Labelled photos from "mstar", an image-classification folder in Tao-ran-ju/-2026--. The possible labels are: BMP2 serial number 9563, BRDM-2, BTR70 serial number C71, BTR-60.

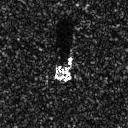
Label: BMP2 serial number 9563

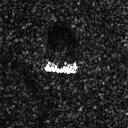
Label: BRDM-2

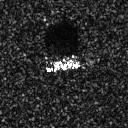
Label: BMP2 serial number 9563

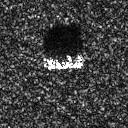
Label: BTR70 serial number C71

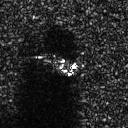
Label: BTR-60

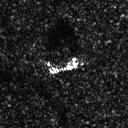
Label: BRDM-2
